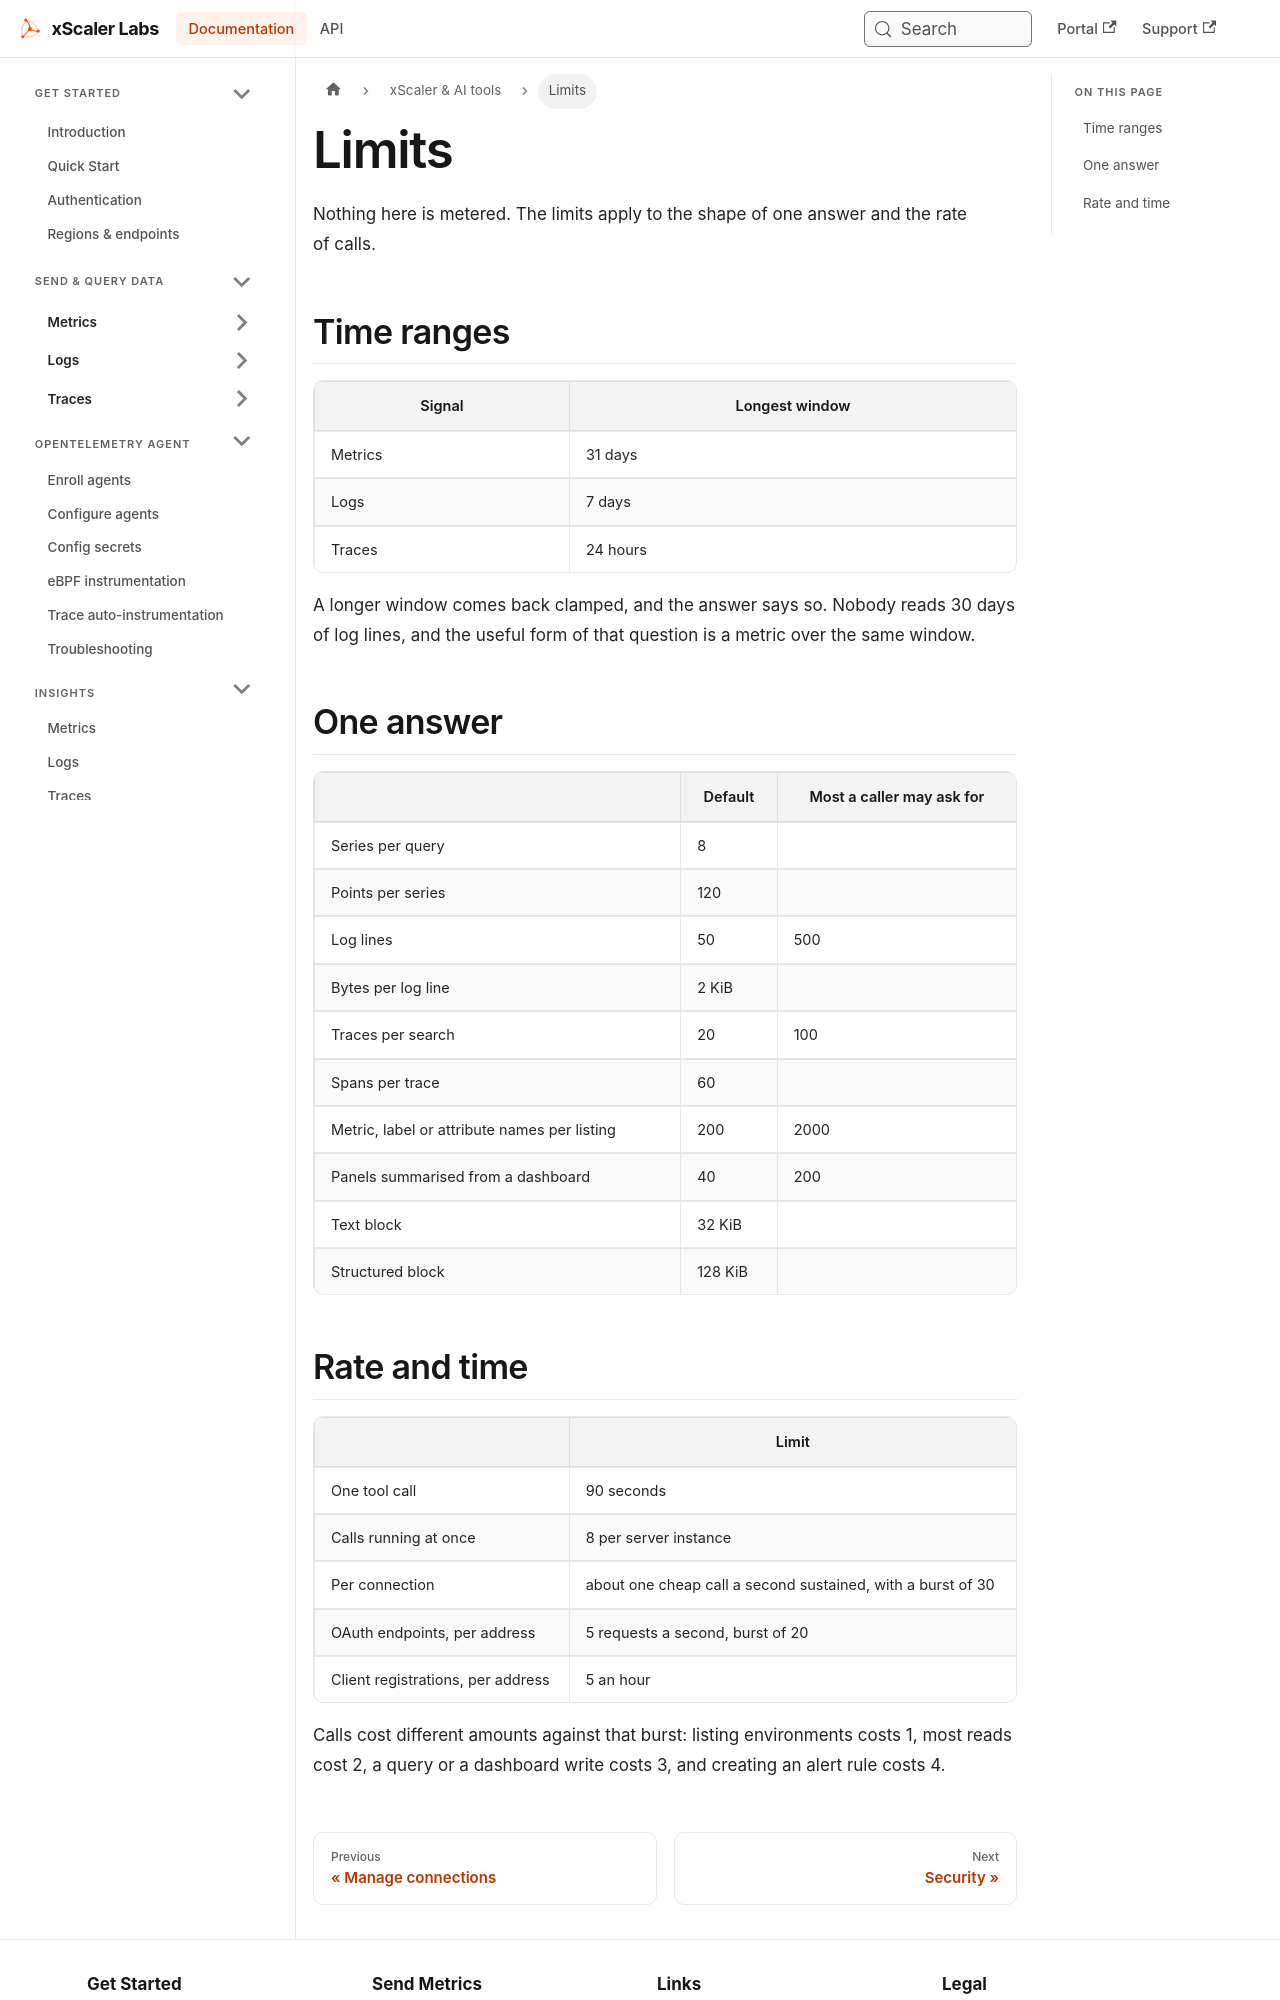

repository: xscaler/docs · page: ai/limits.html · generator: docusaurus

---
id: ai-limits
title: Limits
sidebar_label: Limits
slug: /ai/limits
---

# Limits

Nothing here is metered. The limits apply to the shape of one answer and the rate of calls.

## Time ranges

| Signal | Longest window |
|---|---|
| Metrics | 31 days |
| Logs | 7 days |
| Traces | 24 hours |

A longer window comes back clamped, and the answer says so. Nobody reads 30 days of log lines, and the useful form of that question is a metric over the same window.
## One answer

| | Default | Most a caller may ask for |
|---|---|---|
| Series per query | 8 | |
| Points per series | 120 | |
| Log lines | 50 | 500 |
| Bytes per log line | 2 KiB | |
| Traces per search | 20 | 100 |
| Spans per trace | 60 | |
| Metric, label or attribute names per listing | 200 | 2000 |
| Panels summarised from a dashboard | 40 | 200 |
| Text block | 32 KiB | |
| Structured block | 128 KiB | |
